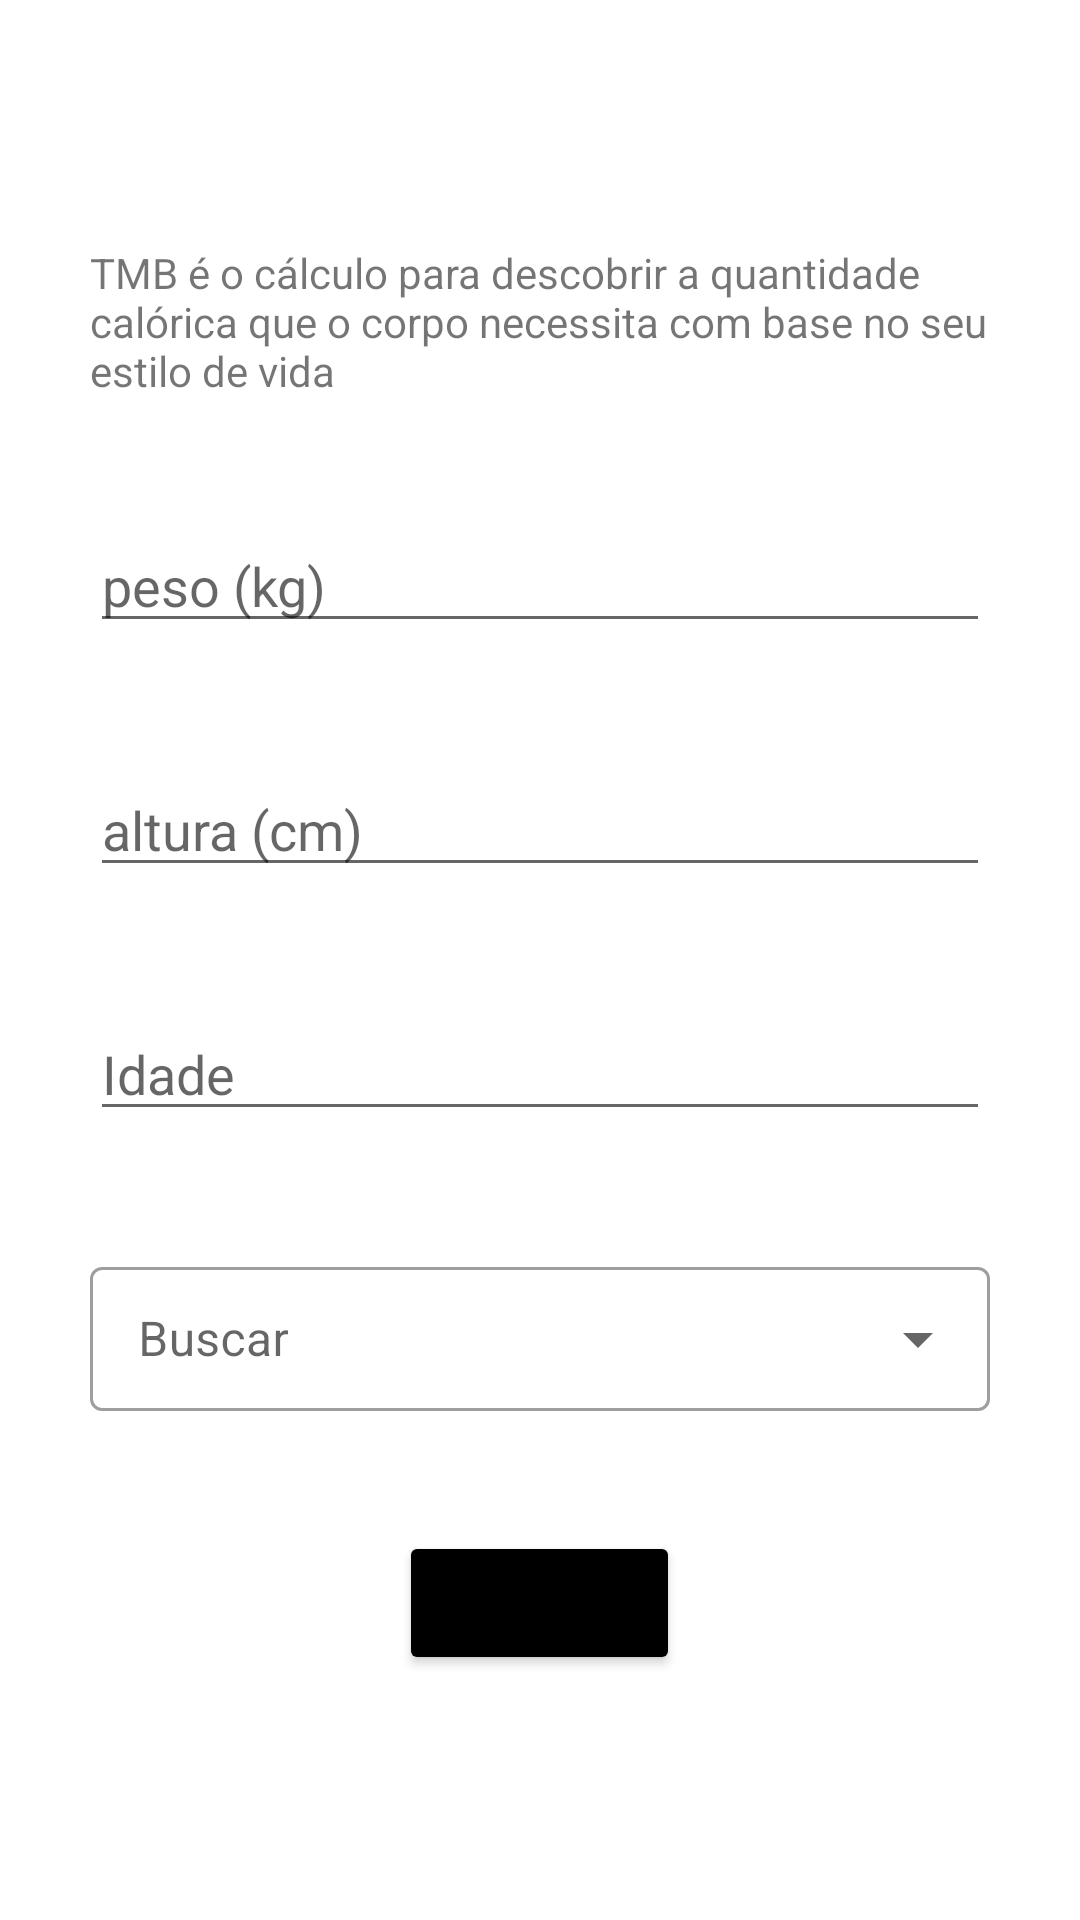

Reconstruct the res/layout file that produces this screen, plus the resources it refers to.
<!-- AndroidManifest.xml: application theme Theme.FitnessMap -->
<!-- res/layout/activity_tmb.xml -->
<?xml version="1.0" encoding="utf-8"?>
<ScrollView xmlns:android="http://schemas.android.com/apk/res/android"
    xmlns:app="http://schemas.android.com/apk/res-auto"
    xmlns:tools="http://schemas.android.com/tools"
    android:layout_width="match_parent"
    android:layout_height="match_parent">

    <LinearLayout
        android:layout_width="match_parent"
        android:layout_height="wrap_content"
        android:layout_gravity="center"
        android:orientation="vertical"
        tools:context=".ImcActivity">

        <TextView
            style="@style/TextViewForm"
            android:layout_width="wrap_content"
            android:layout_height="wrap_content"
            android:text="@string/tmb_desc" />

        <EditText
            android:id="@+id/edit_tmb_weight"
            style="@style/TextEditForm"
            android:hint="@string/weight" />

        <EditText
            android:id="@+id/edit_tmb_height"
            style="@style/TextEditForm"
            android:hint="@string/height" />
        <EditText
            android:id="@+id/edit_tmb_age"
            style="@style/TextEditForm"
            android:hint="@string/age" />
        <com.google.android.material.textfield.TextInputLayout
            style="@style/AutoTextViewForm"
            android:layout_width="match_parent"
            android:layout_height="wrap_content"
            android:hint="@string/search">

        <AutoCompleteTextView
            android:id="@+id/auto_lifestyle"
            android:layout_width="match_parent"
            android:layout_height="match_parent"/>
        </com.google.android.material.textfield.TextInputLayout>

        <Button
            android:id="@+id/btn_tmb_send"
            style="@style/BtnForm"
            android:text="@string/calc" />

    </LinearLayout>
</ScrollView>
<!-- resources referenced by this layout -->
<resources>
  <string name="age">Idade</string>
  <string name="calc">Calcular</string>
  <string name="height">altura (cm)</string>
  <string name="search">Buscar</string>
  <string name="tmb_desc">TMB é o cálculo para descobrir a quantidade calórica que o corpo necessita com base no seu estilo de vida</string>
  <string name="weight">peso (kg)</string>
  <style name="AutoTextViewForm" parent="@style/Widget.MaterialComponents.TextInputLayout.OutlinedBox.Dense.ExposedDropdownMenu">
          <item name="android:layout_marginStart">30dp</item>
          <item name="android:layout_marginEnd">30dp</item>
          <item name="android:layout_marginBottom">40dp</item>
      </style>
  <style name="BtnForm">
          <item name="android:layout_width">wrap_content</item>
          <item name="android:layout_height">wrap_content</item>
          <item name="android:layout_gravity">center</item>
          <item name="android:backgroundTint">@color/black</item>
      </style>
  <style name="TextEditForm">
          <item name="android:layout_width">match_parent</item>
          <item name="android:layout_height">wrap_content</item>
          <item name="android:layout_marginStart">30dp</item>
          <item name="android:layout_marginEnd">30dp</item>
          <item name="android:layout_marginBottom">40dp</item>
          <item name="android:inputType">number</item>
          <item name="android:maxLength">3</item>
      </style>
  <style name="TextViewForm">
          <item name="android:layout_marginStart">30dp</item>
          <item name="android:layout_marginEnd">30dp</item>
          <item name="android:layout_marginBottom">40dp</item>
      </style>
  <style name="Theme.FitnessMap" parent="Base.Theme.FitnessMap" />
  <color name="black">#FF000000</color>
  <style name="Base.Theme.FitnessMap" parent="Theme.MaterialComponents.DayNight.DarkActionBar">
          <item name="colorPrimary">#9915C1</item>
          <item name="colorPrimaryDark">#DBE0DE</item>
          <item name="colorAccent">#E88888</item>
          
          
      </style>
</resources>
